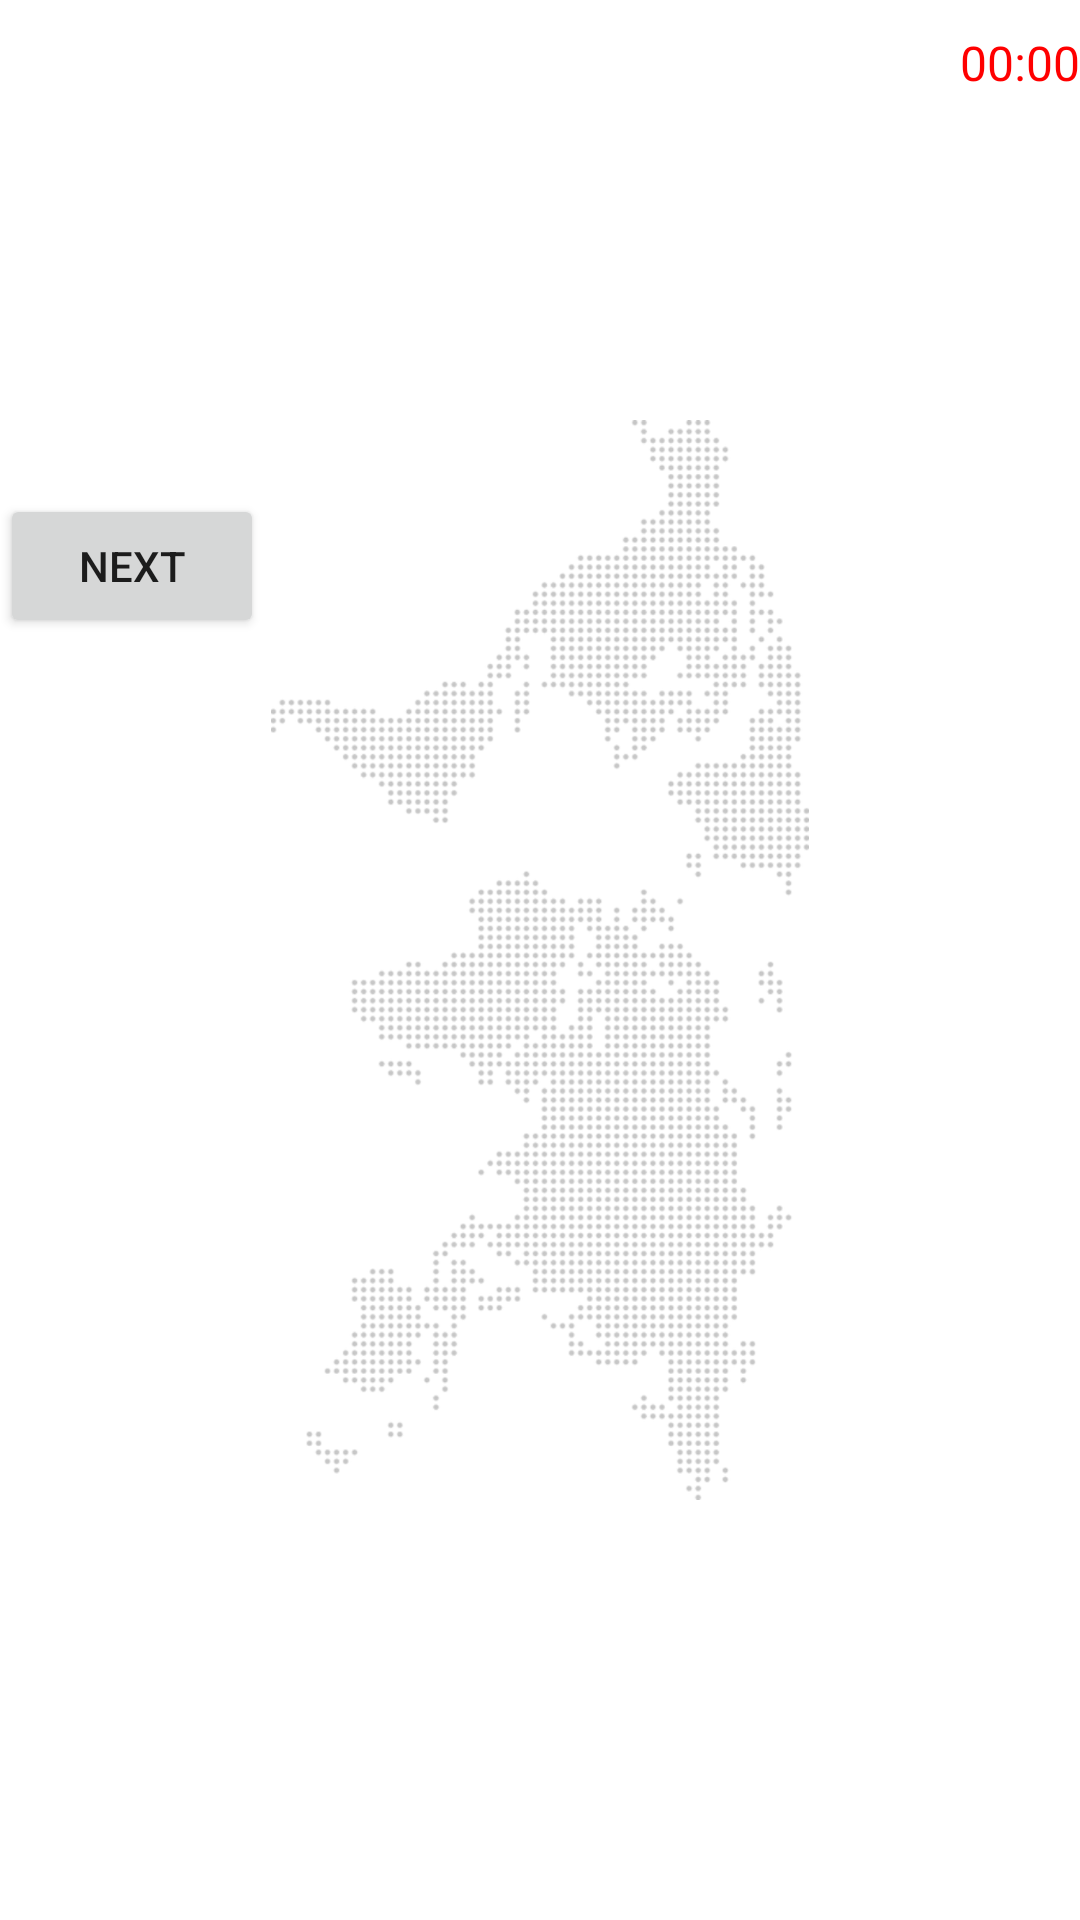

Write the Android layout XML for this screen, with the resource values it uses.
<!-- AndroidManifest.xml: application theme Theme.MyApplication -->
<!-- res/layout/activity_main4.xml -->
<RelativeLayout xmlns:android="http://schemas.android.com/apk/res/android"
    xmlns:tools="http://schemas.android.com/tools"
    android:layout_width="match_parent"
    android:layout_height="match_parent"
    tools:context=".MainActivity4">

    <ImageView
        android:id="@+id/backgroundImageView"
        android:layout_width="match_parent"
        android:layout_height="wrap_content"
        android:rotation="90"
        android:src="@drawable/img"
        />

    <TextView
        android:id="@+id/timerTextView"
        android:layout_width="wrap_content"
        android:layout_height="wrap_content"
        android:textSize="16sp"
        android:textColor="#FF0000"
        android:layout_alignParentEnd="true"
        android:layout_marginTop="10dp"
        android:text="00:00" />

    <TextView
        android:id="@+id/question"
        android:layout_width="match_parent"
        android:layout_height="wrap_content"
        android:layout_marginBottom="10dp"
        android:textSize="18sp"
        android:textStyle="bold"
        android:layout_marginTop="40dp"
        tools:text="Question" />

    <TextView
        android:id="@+id/questionTextView2"
        android:layout_width="match_parent"
        android:layout_height="wrap_content"
        android:layout_below="@+id/question"
        android:layout_marginStart="10dp"
        android:layout_marginTop="10dp"
        android:layout_marginEnd="10dp"
        android:layout_marginBottom="10dp"
        android:textColor="@color/black"
        android:textSize="18sp"
        android:textStyle="bold"
        tools:text="Question Text" />

    <ImageView
        android:visibility="gone"
        android:id="@+id/questionImageView"
        android:layout_width="match_parent"
        android:layout_height="160dp"
        android:layout_below="@+id/questionTextView2"
        android:rotation="90"
        />


    <RadioGroup
        android:id="@+id/optionRadioGroup5"
        android:layout_width="match_parent"
        android:layout_height="wrap_content"
        android:layout_below="@id/questionImageView"
        android:layout_margin="15dp"
        android:orientation="vertical">

    </RadioGroup>

    
    
    
    
    
    
    
    
    


    <Button
        android:id="@+id/nextButton1"
        android:layout_width="wrap_content"
        android:layout_height="wrap_content"
        android:layout_below="@id/optionRadioGroup5"
        android:layout_alignParentStart="true"
        android:layout_marginTop="16dp"
        android:text="Next" />

    <Button
        android:visibility="gone"
        android:id="@+id/submitButton1"
        android:layout_width="wrap_content"
        android:layout_height="wrap_content"
        android:layout_below="@id/optionRadioGroup5"
        android:layout_alignParentEnd="true"
        android:layout_marginTop="16dp"
        android:text="Submit"
        tools:ignore="TextSizeCheck" />


</RelativeLayout>
<!-- resources referenced by this layout -->
<resources>
  <color name="black">#FF000000</color>
  <!-- drawable img: png bitmap (drawable, 426688 bytes) -->
  <style name="Theme.MyApplication" parent="Theme.MaterialComponents.DayNight.DarkActionBar">
          
          <item name="colorPrimary">#FF9800</item>
          <item name="colorPrimaryVariant">@color/purple_700</item>
          <item name="colorOnPrimary">@color/white</item>
          
          <item name="colorSecondary">@color/teal_200</item>
          <item name="colorSecondaryVariant">@color/teal_700</item>
          <item name="colorOnSecondary">@color/black</item>
          
          <item name="android:statusBarColor">?attr/colorPrimaryVariant</item>
          
      </style>
  <color name="purple_700">#FF3700B3</color>
  <color name="white">#FFFFFFFF</color>
  <color name="teal_200">#FF03DAC5</color>
  <color name="teal_700">#FF018786</color>
</resources>
